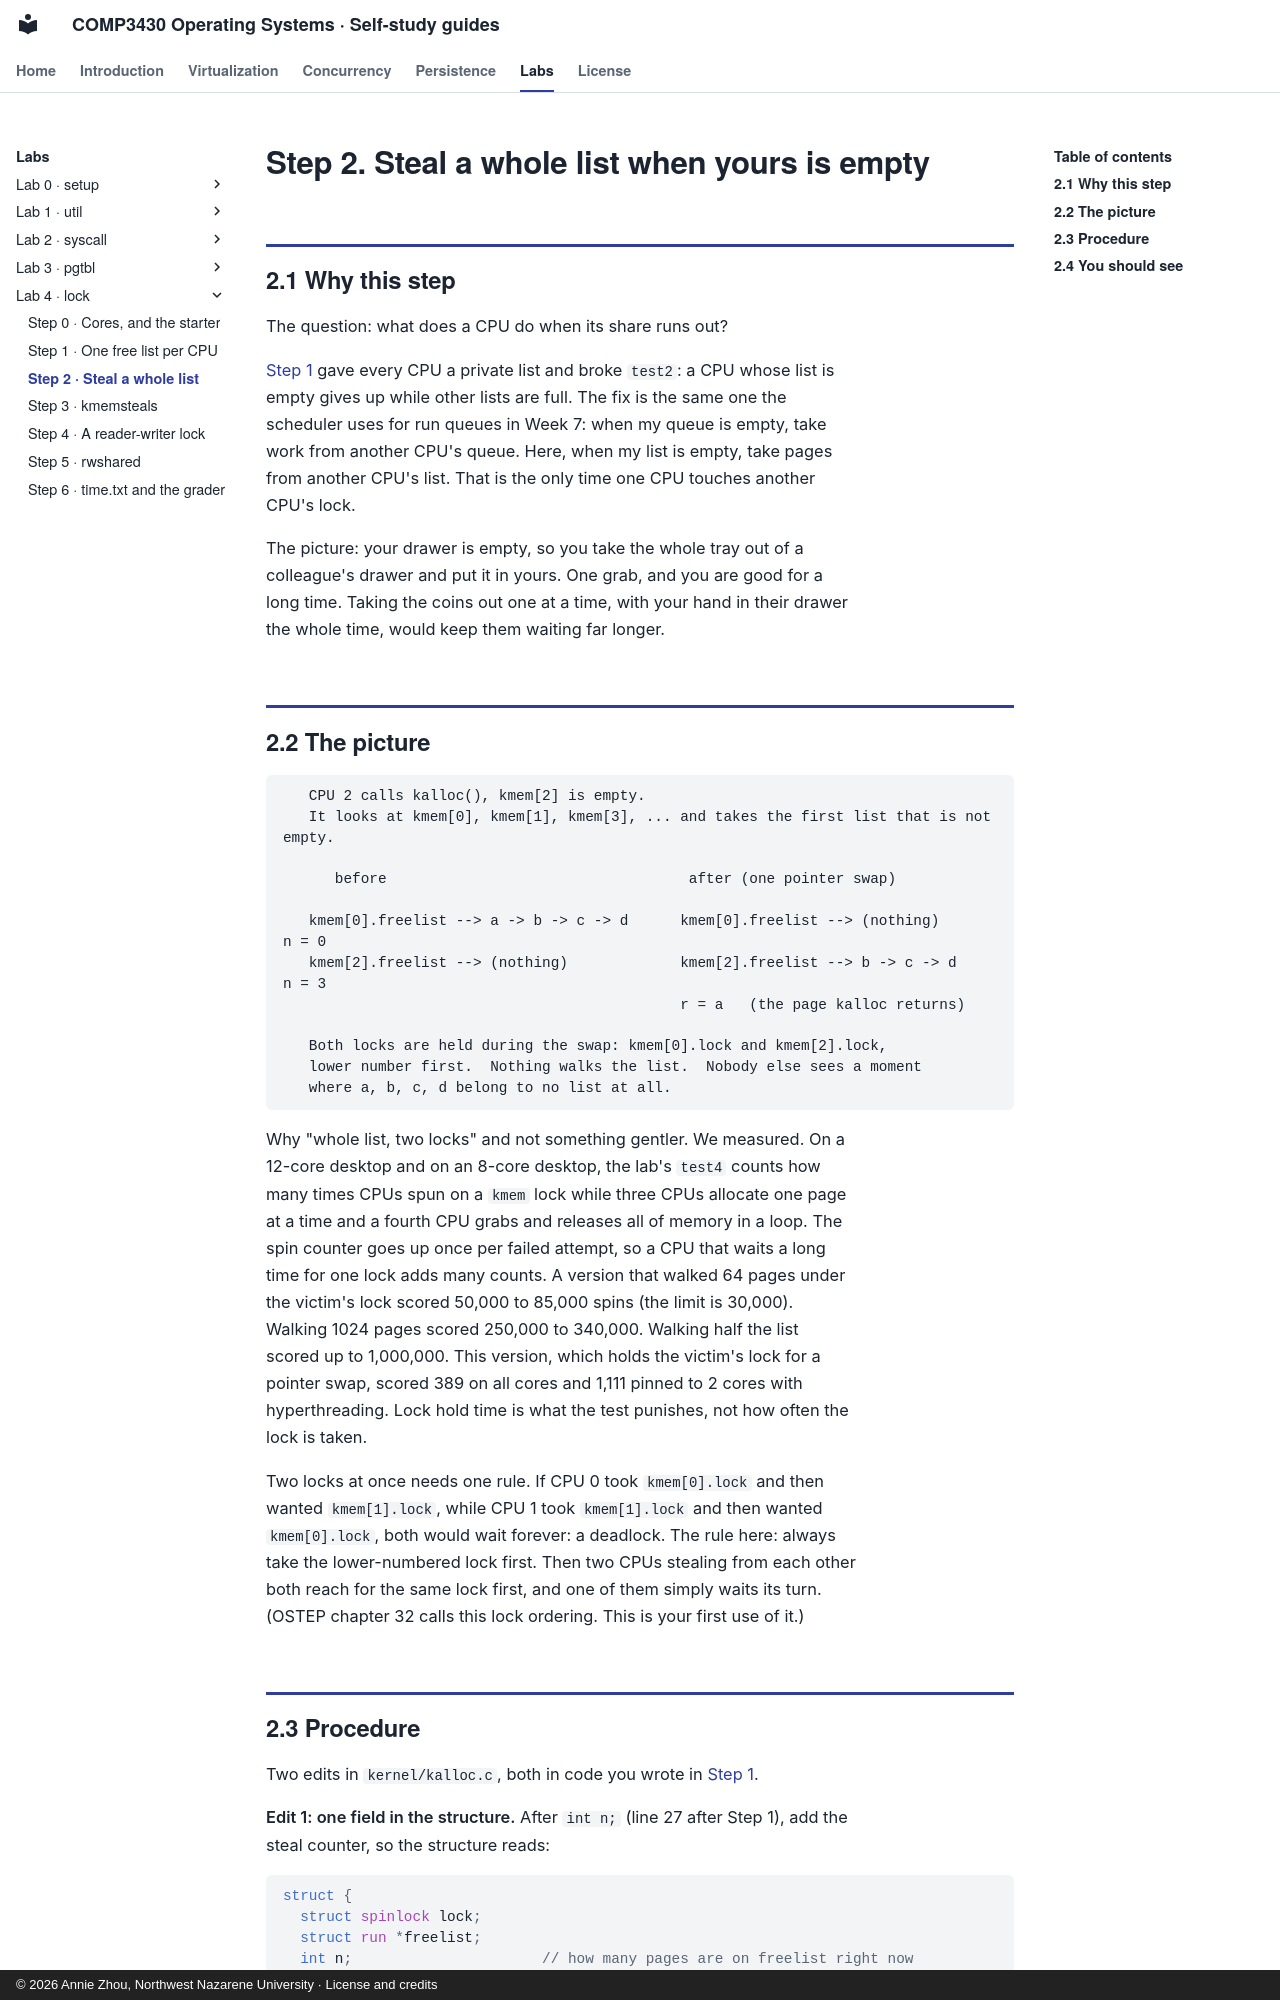

repository: Annie983284450-1/NNU-CS3430-selfstudyguide · page: labs/lab4/step-2/index.html · generator: mkdocs · copyright: © 2026 Annie Zhou, Northwest Nazarene University · License and credits

# Step 2. Steal a whole list when yours is empty

## 2.1 Why this step

The question: what does a CPU do when its share runs out?

[Step 1](step-1.md) gave every CPU a private list and broke `test2`: a CPU whose list is
empty gives up while other lists are full. The fix is the same one the
scheduler uses for run queues in Week 7: when my queue is empty, take work
from another CPU's queue. Here, when my list is empty, take pages from
another CPU's list. That is the only time one CPU touches another CPU's lock.

The picture: your drawer is empty, so you take the whole tray out of a
colleague's drawer and put it in yours. One grab, and you are good for a long
time. Taking the coins out one at a time, with your hand in their drawer the
whole time, would keep them waiting far longer.

## 2.2 The picture

```
   CPU 2 calls kalloc(), kmem[2] is empty.
   It looks at kmem[0], kmem[1], kmem[3], ... and takes the first list that is not empty.

      before                                   after (one pointer swap)

   kmem[0].freelist --> a -> b -> c -> d      kmem[0].freelist --> (nothing)      n = 0
   kmem[2].freelist --> (nothing)             kmem[2].freelist --> b -> c -> d    n = 3
                                              r = a   (the page kalloc returns)

   Both locks are held during the swap: kmem[0].lock and kmem[2].lock,
   lower number first.  Nothing walks the list.  Nobody else sees a moment
   where a, b, c, d belong to no list at all.
```

Why "whole list, two locks" and not something gentler. We measured. On a
12-core desktop and on an 8-core desktop, the lab's `test4` counts how many
times CPUs spun on a `kmem` lock while three CPUs allocate one page at a time
and a fourth CPU grabs and releases all of memory in a loop. The spin counter
goes up once per failed attempt, so a CPU that waits a long time for one lock
adds many counts. A version that walked 64 pages under the victim's lock
scored 50,000 to 85,000 spins (the limit is 30,000). Walking 1024 pages
scored 250,000 to 340,000. Walking half the list scored up to 1,000,000. This
version, which holds the victim's lock for a pointer swap, scored 389 on all
cores and 1,111 pinned to 2 cores with hyperthreading. Lock hold time is what
the test punishes, not how often the lock is taken.

Two locks at once needs one rule. If CPU 0 took `kmem[0].lock` and then
wanted `kmem[1].lock`, while CPU 1 took `kmem[1].lock` and then wanted
`kmem[0].lock`, both would wait forever: a deadlock. The rule here: always
take the lower-numbered lock first. Then two CPUs stealing from each other
both reach for the same lock first, and one of them simply waits its turn.
(OSTEP chapter 32 calls this lock ordering. This is your
first use of it.)
